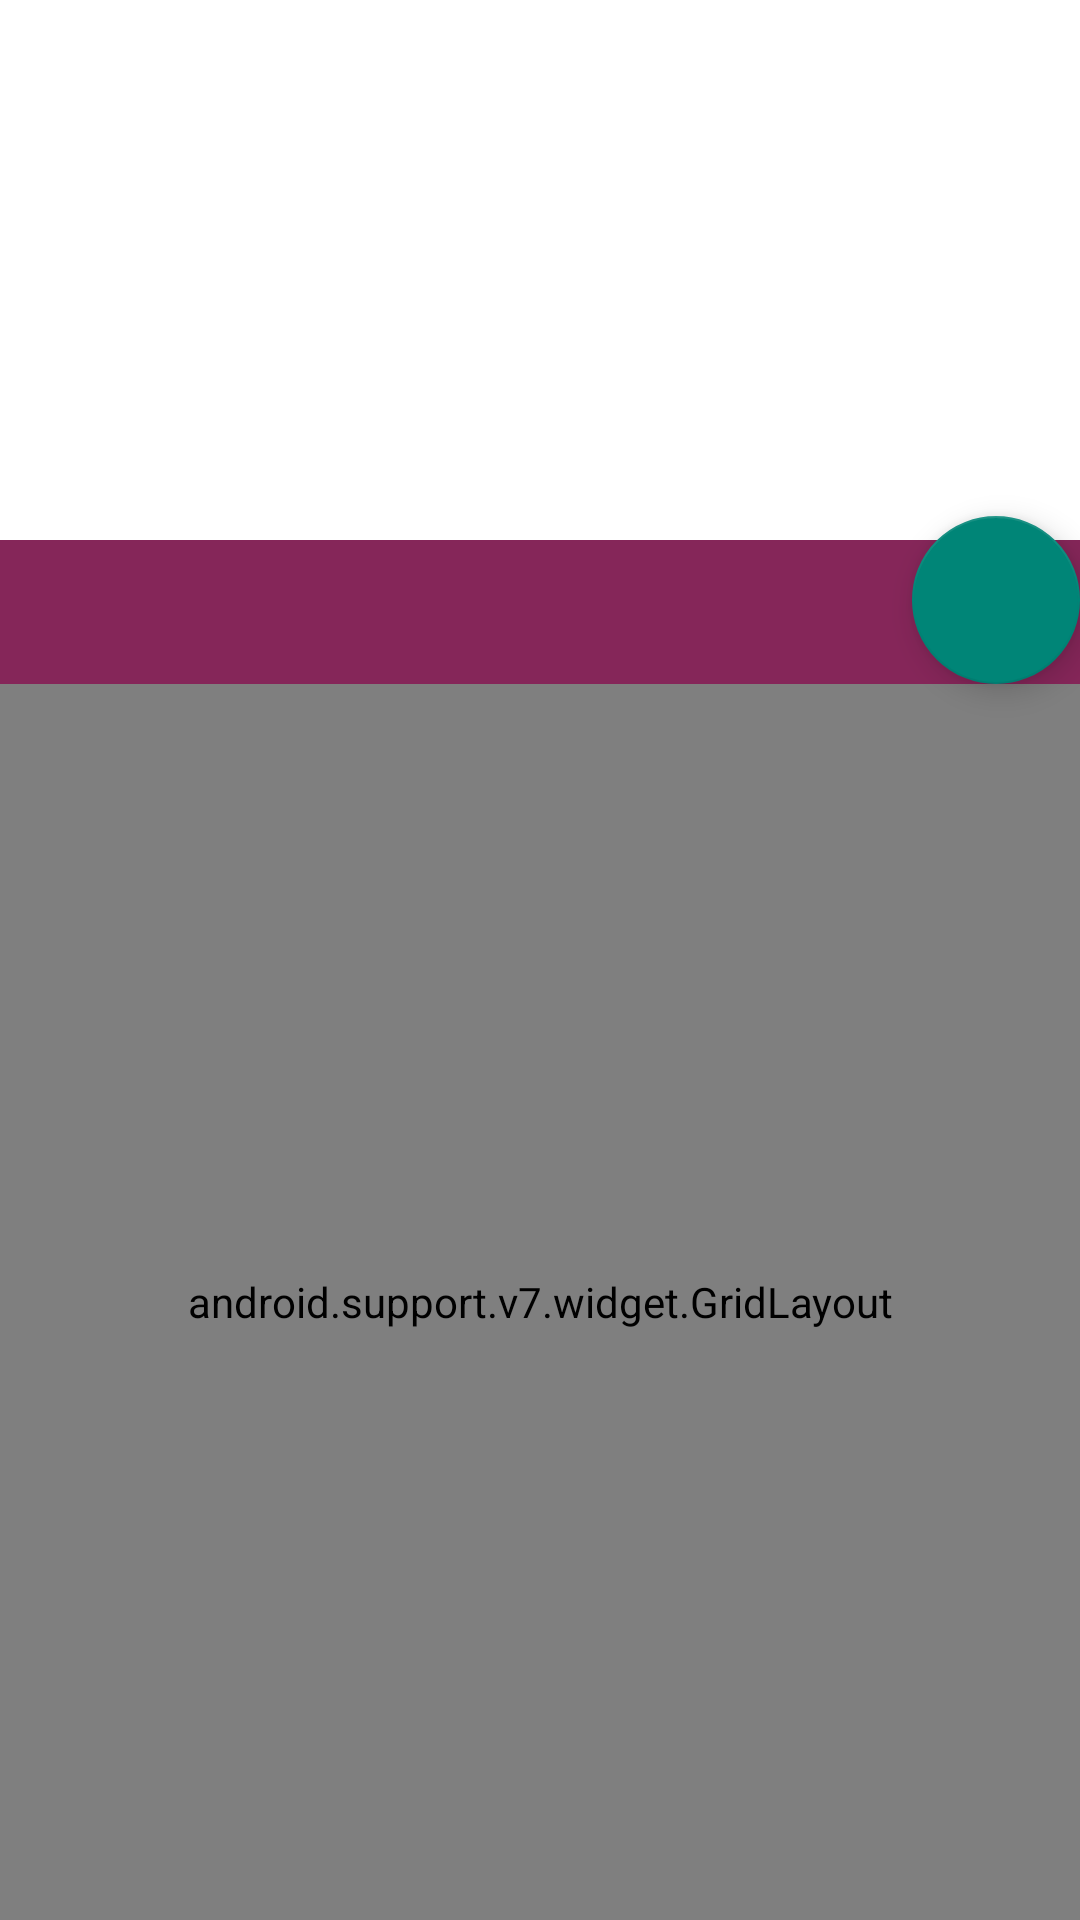

Here is an Android app screen rendered from its layout file. Give the layout XML and the strings, colors and styles it references.
<!-- AndroidManifest.xml: application theme AppTheme -->
<!-- res/layout/activity_main.xml -->
<?xml version="1.0" encoding="utf-8"?>
<RelativeLayout
    xmlns:android="http://schemas.android.com/apk/res/android"
    xmlns:app="http://schemas.android.com/apk/res-auto"
    xmlns:tools="http://schemas.android.com/tools"
    android:layout_width="match_parent"
    android:layout_height="match_parent"
    android:background="@android:color/white"
    tools:context=".MainActivity">

    <TextView
        android:id="@+id/preview"
        android:layout_width="match_parent"
        android:layout_height="180dp"
        android:gravity="center_vertical|right"
        android:maxLines="2"
        android:padding="16dp"
        android:textColor="#5697ac"
        android:textSize="60dp" />

    <View
        android:id="@+id/fab_frame"
        android:layout_width="match_parent"
        android:layout_height="48dp"
        android:layout_below="@+id/preview"
        android:background="@color/base_color" />

    <android.support.design.widget.FloatingActionButton
        android:id="@+id/button_del"
        android:layout_width="wrap_content"
        android:layout_height="wrap_content"
        android:layout_alignBottom="@+id/fab_frame"
        android:layout_alignEnd="@+id/preview"
        android:src="@drawable/ic_delete" />

    <include
        layout="@layout/include_calc_button"
        android:layout_width="match_parent"
        android:layout_height="match_parent"
        android:layout_below="@+id/fab_frame" />
</RelativeLayout>
<!-- res/layout/include_calc_button.xml (included above) -->
<?xml version="1.0" encoding="utf-8"?>
<android.support.v7.widget.GridLayout
    android:id="@+id/calc_frame"
    xmlns:android="http://schemas.android.com/apk/res/android"
    xmlns:app="http://schemas.android.com/apk/res-auto"
    android:layout_width="match_parent"
    android:layout_height="match_parent"
    app:alignmentMode="alignBounds"
    android:background="@color/base_color"
    app:rowCount="4"
    app:columnCount="4"
    app:rowOrderPreserved="false"
    app:useDefaultMargins="false">

    <Button
        android:id="@+id/button7"
        style="@style/calc_button"
        app:layout_column="0"
        app:layout_row="0"
        android:text="7"/>

    <Button
        android:id="@+id/button8"
        style="@style/calc_button"
        app:layout_column="1"
        app:layout_row="0"
        android:text="8"/>

    <Button
        android:id="@+id/button9"
        style="@style/calc_button"
        app:layout_column="2"
        app:layout_row="0"
        android:text="9"/>

    <Button
        android:id="@+id/button_dev"
        style="@style/calc_button"
        app:layout_column="3"
        app:layout_row="0"
        android:text="÷"/>

    <Button
        android:id="@+id/button4"
        style="@style/calc_button"
        app:layout_column="0"
        app:layout_row="1"
        android:text="4"/>

    <Button
        android:id="@+id/button5"
        style="@style/calc_button"
        app:layout_column="1"
        app:layout_row="1"
        android:text="5"/>

    <Button
        android:id="@+id/button6"
        style="@style/calc_button"
        app:layout_column="2"
        app:layout_row="1"
        android:text="6"/>

    <Button
        android:id="@+id/button_mul"
        style="@style/calc_button"
        app:layout_column="3"
        app:layout_row="1"
        android:text="x"/>

    <Button
        android:id="@+id/button1"
        style="@style/calc_button"
        app:layout_column="0"
        app:layout_row="2"
        android:text="1"/>

    <Button
        android:id="@+id/button2"
        style="@style/calc_button"
        app:layout_column="1"
        app:layout_row="2"
        android:text="2"/>

    <Button
        android:id="@+id/button3"
        style="@style/calc_button"
        app:layout_column="2"
        app:layout_row="2"
        android:text="3"/>

    <Button
        android:id="@+id/button_dif"
        style="@style/calc_button"
        app:layout_column="3"
        app:layout_row="2"
        android:text="-"/>


    <Button
        android:id="@+id/button_dot"
        style="@style/calc_button"
        app:layout_column="0"
        app:layout_row="3"
        android:text="."/>

    <Button
        android:id="@+id/button0"
        style="@style/calc_button"
        app:layout_column="1"
        app:layout_row="3"
        android:text="0"/>

    <Button
        android:id="@+id/button_eq"
        style="@style/calc_button"
        app:layout_column="2"
        app:layout_row="3"
        android:text="="/>

    <Button
        android:id="@+id/button_add"
        style="@style/calc_button"
        app:layout_column="3"
        app:layout_row="3"
        android:text="+"/>

</android.support.v7.widget.GridLayout>
<!-- resources referenced by this layout -->
<resources>
  <color name="base_color">#852659</color>
  <style name="calc_button" parent="android:Widget.Button">
          <item name="android:background">@drawable/selector_button</item>
          <item name="android:textSize">32sp</item>
          <item name="android:textColor">@android:color/white</item>
          <item name="android:textStyle">normal</item>
      </style>
  <style name="AppTheme" parent="Theme.AppCompat.Light">
          
      </style>
  <!-- drawable selector_button (drawable) -->
  <?xml version="1.0" encoding="utf-8"?>
  <selector xmlns:android="http://schemas.android.com/apk/res/android"
      android:enterFadeDuration="@android:integer/config_shortAnimTime"
      android:exitFadeDuration="@android:integer/config_shortAnimTime">
      <item android:state_pressed="true">
          <shape android:shape="oval">
              <solid android:color="@color/accent_color"/>
          </shape>
      </item>
      <item>
          <shape android:shape="oval">
              <solid android:color="@android:color/transparent"/>
          </shape>
      </item>
  </selector>
  <color name="accent_color">#FF0033</color>
</resources>
